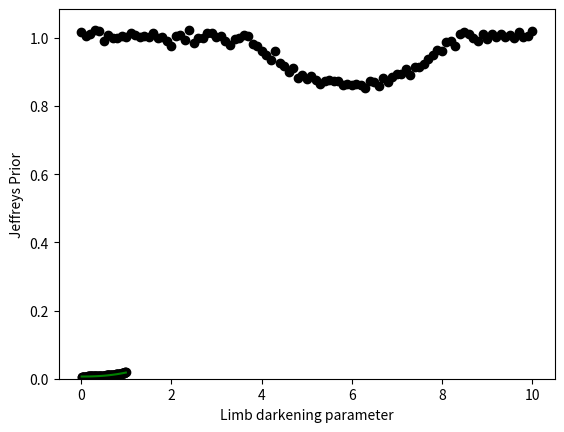

Recreate this plot in Python.
import numpy as np
import numpy.random as rng
import matplotlib.pyplot as plt

rng.seed(0)

def evaluate_star(x, y, limb_darkening_coefficient=1.0):
    """
    Evaluate surface brightness profile
    """
    rsq = x**2 + y**2
    which = rsq < 1.0

    star = np.zeros(x.shape)
    star[which] = 1.0 - limb_darkening_coefficient\
                            *(1.0 - np.sqrt(1.0 - rsq[which]))
    star /= star.sum()

    return star


# Coordinate grid
x = np.linspace(-5, 5, 1001)
y = np.linspace(-5, 5, 1001)
[x, y] = np.meshgrid(x, y)
y = y[::-1, :]

# Initial position and speed of a blob
x0, v = -3.0, 0.5

# Blob radius
a = 0.3

# Create the data
t = np.linspace(0.0, 10.0, 101)
Y = np.empty(len(t))
for i in range(0, len(t)):
    # Blob position
    x_blob = x0 + v*t[i]

    # Squared distance of pixels from blob center
    rsq_blob = (x - x_blob)**2 + y**2
    img = evaluate_star(x, y)*(rsq_blob > a**2)

    Y[i] = img.sum()
    print("{k}/{n}".format(k=i+1, n=len(t)))

data = np.empty((len(t), 3))
data[:,0] = t
data[:,2] = 0.01
data[:,1] = Y + data[:,2]*rng.randn(len(t))

np.savetxt("data.txt", data)

plt.errorbar(data[:,0], data[:,1], yerr=data[:,2], fmt="ko")
plt.show()


# Compute "Jeffreys Prior" for limb darkening parameter
ld = np.linspace(0.01, 0.99, 100)
h = 0.001
divergences = []
for _ld in ld:
    star0 = evaluate_star(x, y, _ld) + 1E-300
    star1 = evaluate_star(x, y, _ld + h) + 1E-300

    divergence = np.sum(star0 - star1 + star1*np.log(star1/star0))
    divergences.append(divergence)
divergences = np.array(divergences)
jeffreys_prior = np.sqrt(divergences)
jeffreys_prior /= jeffreys_prior.sum()

def badness(params):
    """
    Merit function for constructing an analytic approximation to the
    Jeffreys prior.
    """
    a, b, c = params
    approx = a + b*ld**c
    approx /= approx.sum()
    if np.any(approx < 0.0):
        return 1E100
    return np.sum(jeffreys_prior*np.log(jeffreys_prior/approx + 1E-300))

import scipy.optimize
result = scipy.optimize.minimize(badness, np.array([1.0, 1.0, 1.0]))
a, b, c = result["x"]
approx = a + b*ld**c
approx /= approx.sum()
print(badness([a, b, c]))

plt.plot(ld, jeffreys_prior, "ko-", ld, approx, "g")
plt.xlabel("Limb darkening parameter")
plt.ylabel("Jeffreys Prior")
plt.ylim(0.0)
plt.show()

